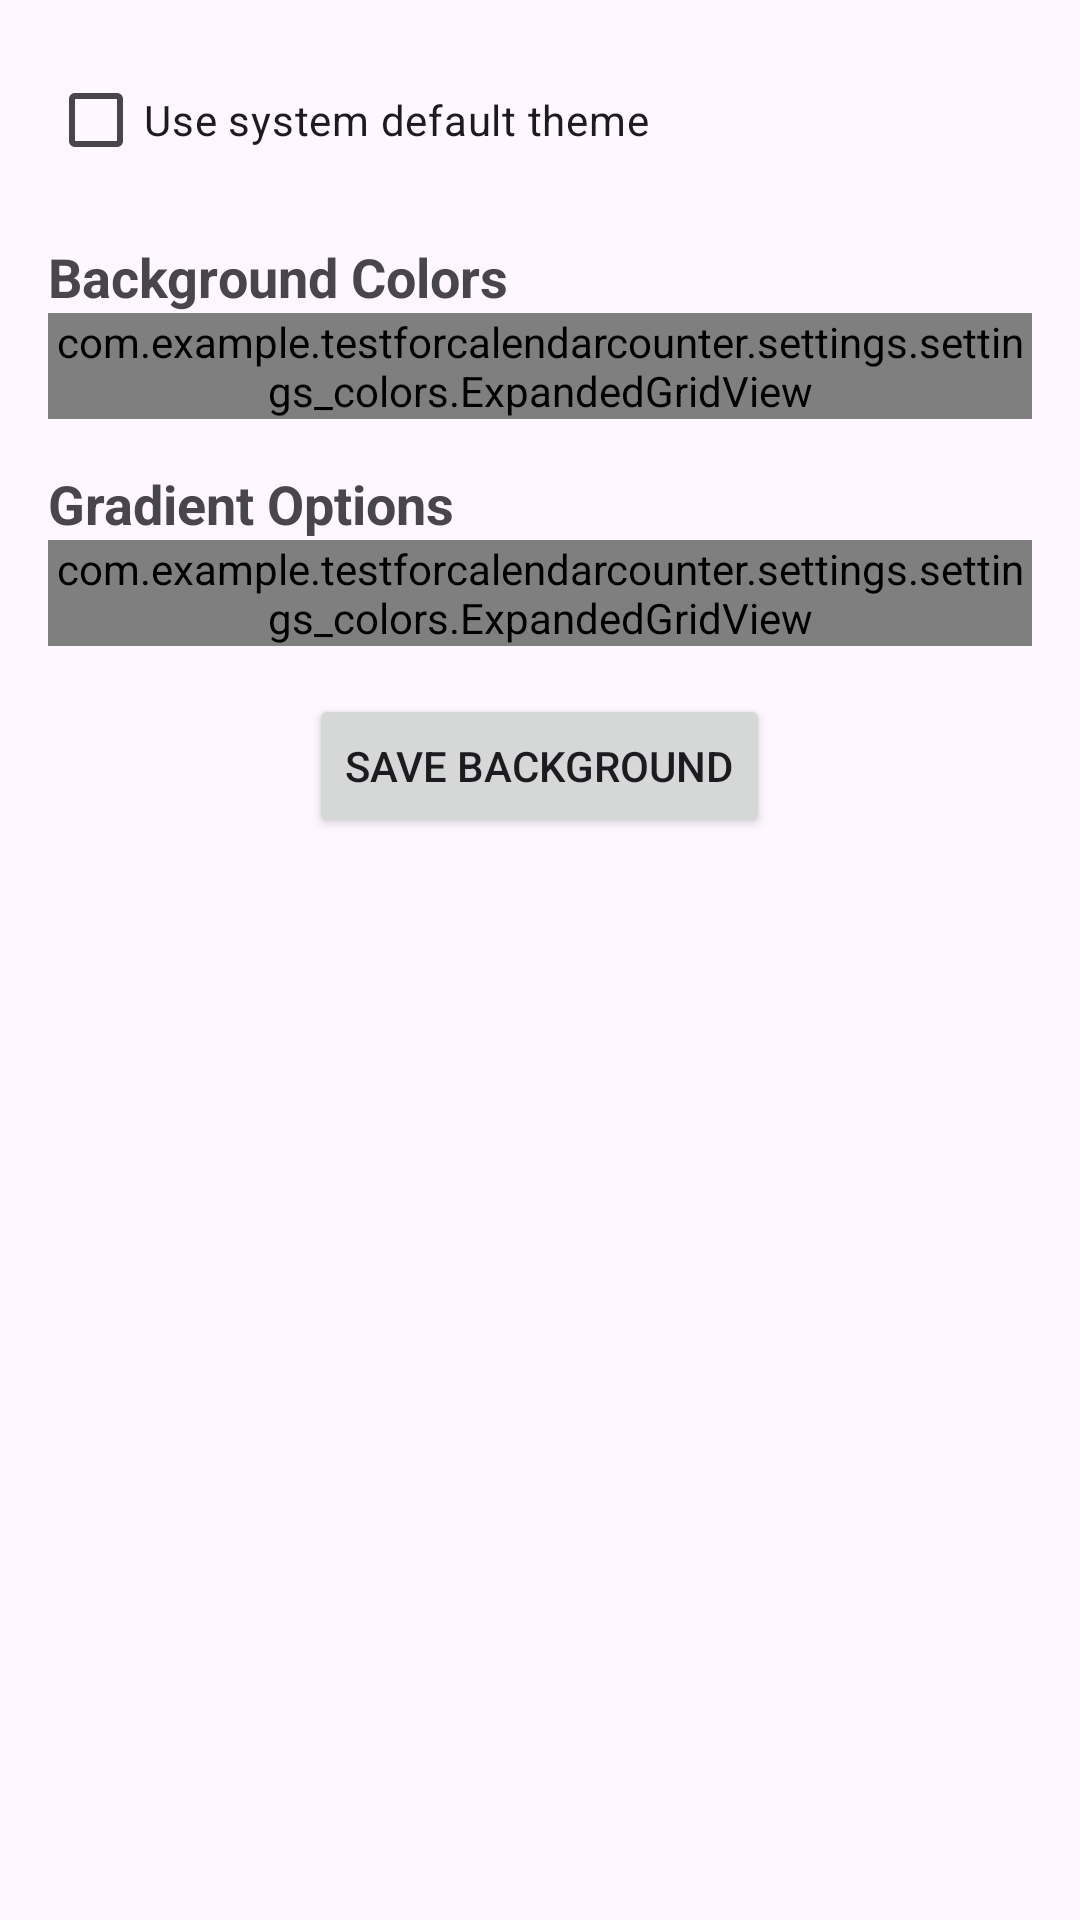

Layout XML and referenced resources for this Android screen:
<!-- AndroidManifest.xml: application theme Theme.TestForCalendarCounter -->
<!-- res/layout/fragment_colors.xml -->
<ScrollView
    xmlns:android="http://schemas.android.com/apk/res/android"
    xmlns:app="http://schemas.android.com/apk/res-auto"
    android:layout_width="match_parent"
    android:layout_height="match_parent">

    <LinearLayout
        android:layout_width="match_parent"
        android:layout_height="wrap_content"
        android:orientation="vertical"
        android:padding="16dp">

        
        <CheckBox
            android:id="@+id/checkboxSystemDefault"
            android:layout_width="wrap_content"
            android:layout_height="wrap_content"
            android:text="Use system default theme" />

        
        <TextView
            android:id="@+id/tvSolidHeader"
            android:layout_width="wrap_content"
            android:layout_height="wrap_content"
            android:text="Background Colors"
            android:textSize="18sp"
            android:textStyle="bold"
            android:layout_marginTop="16dp" />

        
        <com.example.testforcalendarcounter.settings.settings_colors.ExpandedGridView
            android:id="@+id/gridViewSolid"
            android:layout_width="match_parent"
            android:layout_height="wrap_content"
            android:numColumns="5"
            android:verticalSpacing="8dp"
            android:horizontalSpacing="8dp"
            android:stretchMode="columnWidth"
            android:gravity="center" />

        
        <TextView
            android:id="@+id/tvGradientHeader"
            android:layout_width="wrap_content"
            android:layout_height="wrap_content"
            android:text="Gradient Options"
            android:textSize="18sp"
            android:textStyle="bold"
            android:layout_marginTop="16dp" />

        
        <com.example.testforcalendarcounter.settings.settings_colors.ExpandedGridView
            android:id="@+id/gridViewGradient"
            android:layout_width="match_parent"
            android:layout_height="wrap_content"
            android:numColumns="3"
            android:verticalSpacing="8dp"
            android:horizontalSpacing="8dp"
            android:stretchMode="columnWidth"
            android:gravity="center" />

        
        <Button
            android:id="@+id/btnSaveBackground"
            android:layout_width="wrap_content"
            android:layout_height="wrap_content"
            android:text="Save Background"
            android:layout_marginTop="16dp"
            android:layout_gravity="center"/>
    </LinearLayout>
</ScrollView>
<!-- resources referenced by this layout -->
<resources>
  <style name="Theme.TestForCalendarCounter" parent="Base.Theme.TestForCalendarCounter" />
  <style name="Base.Theme.TestForCalendarCounter" parent="Theme.Material3.DayNight.NoActionBar">
          
          
      </style>
</resources>
